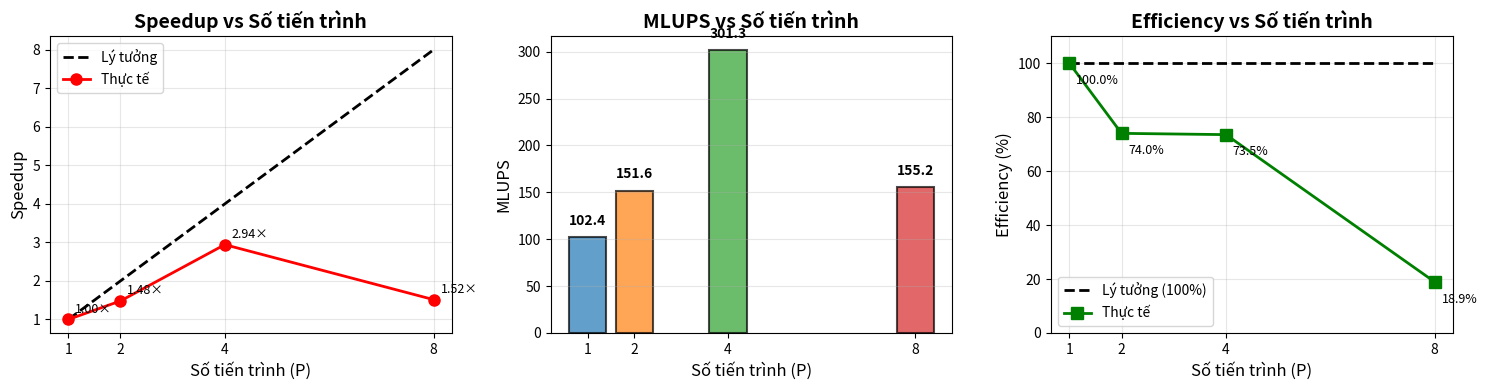

This figure's Python source:
#!/usr/bin/env python3
"""
Script vẽ biểu đồ hiệu năng cho LBM
Dữ liệu từ thực nghiệm: lưới 512×128, 30000 bước
"""

import matplotlib.pyplot as plt
import numpy as np

# Dữ liệu từ thực nghiệm (lưới 512x128, 30000 bước)
processes = np.array([1, 2, 4, 8])
time_serial = 19.197  # Serial time
times = np.array([19.197, 12.969, 6.526, 12.668])  # Serial, MPI-2, MPI-4, MPI-8
mlups = np.array([102.42, 151.60, 301.28, 155.20])

# Tính toán
speedup = time_serial / times
efficiency = (speedup / processes) * 100
ideal_speedup = processes

# Tạo figure với 3 subplots
fig, axes = plt.subplots(1, 3, figsize=(15, 4))

# ===== Biểu đồ 1: Speedup =====
ax1 = axes[0]
ax1.plot(processes, ideal_speedup, 'k--', label='Lý tưởng', linewidth=2)
ax1.plot(processes, speedup, 'ro-', label='Thực tế', linewidth=2, markersize=8)
ax1.set_xlabel('Số tiến trình (P)', fontsize=12)
ax1.set_ylabel('Speedup', fontsize=12)
ax1.set_title('Speedup vs Số tiến trình', fontsize=14, fontweight='bold')
ax1.grid(True, alpha=0.3)
ax1.legend(fontsize=10)
ax1.set_xticks(processes)

# Thêm giá trị lên điểm
for i, (p, s) in enumerate(zip(processes, speedup)):
    ax1.annotate(f'{s:.2f}×', 
                xy=(p, s), 
                xytext=(5, 5), 
                textcoords='offset points',
                fontsize=9)

# ===== Biểu đồ 2: MLUPS =====
ax2 = axes[1]
ax2.bar(processes, mlups, color=['#1f77b4', '#ff7f0e', '#2ca02c', '#d62728'], 
        alpha=0.7, edgecolor='black', linewidth=1.5)
ax2.set_xlabel('Số tiến trình (P)', fontsize=12)
ax2.set_ylabel('MLUPS', fontsize=12)
ax2.set_title('MLUPS vs Số tiến trình', fontsize=14, fontweight='bold')
ax2.grid(True, alpha=0.3, axis='y')
ax2.set_xticks(processes)

# Thêm giá trị lên cột
for i, (p, m) in enumerate(zip(processes, mlups)):
    ax2.text(p, m + 10, f'{m:.1f}', 
            ha='center', va='bottom', fontsize=10, fontweight='bold')

# ===== Biểu đồ 3: Efficiency =====
ax3 = axes[2]
ax3.plot([1, 8], [100, 100], 'k--', label='Lý tưởng (100%)', linewidth=2)
ax3.plot(processes, efficiency, 'gs-', label='Thực tế', linewidth=2, markersize=8)
ax3.set_xlabel('Số tiến trình (P)', fontsize=12)
ax3.set_ylabel('Efficiency (%)', fontsize=12)
ax3.set_title('Efficiency vs Số tiến trình', fontsize=14, fontweight='bold')
ax3.grid(True, alpha=0.3)
ax3.legend(fontsize=10)
ax3.set_xticks(processes)
ax3.set_ylim([0, 110])

# Thêm giá trị lên điểm
for i, (p, e) in enumerate(zip(processes, efficiency)):
    ax3.annotate(f'{e:.1f}%', 
                xy=(p, e), 
                xytext=(5, -15), 
                textcoords='offset points',
                fontsize=9)

plt.tight_layout()
plt.savefig('performance_charts.png', dpi=300, bbox_inches='tight')
print("✅ Đã lưu biểu đồ vào: performance_charts.png")

# In bảng kết quả
print("\n" + "="*60)
print("BẢNG KẾT QUẢ HIỆU NĂNG")
print("="*60)
print(f"{'P':>3} | {'Time (s)':>10} | {'MLUPS':>8} | {'Speedup':>8} | {'Efficiency':>10}")
print("-"*60)
for i in range(len(processes)):
    print(f"{processes[i]:>3} | {times[i]:>10.3f} | {mlups[i]:>8.2f} | {speedup[i]:>8.2f}× | {efficiency[i]:>9.1f}%")
print("="*60)
